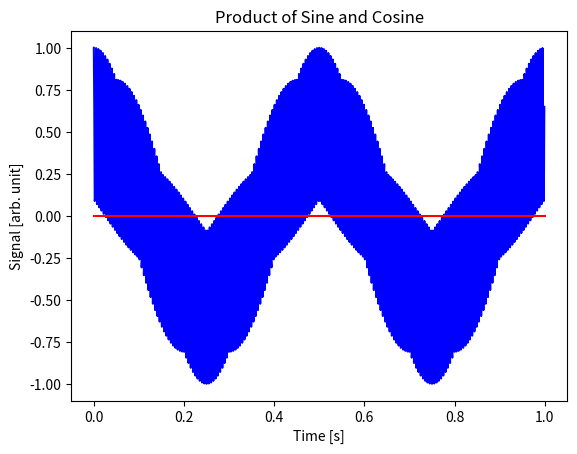

This figure's Python source:
'''
Program that visualises mean of sine-cosine products
The lesson lies in varying the second frequency slightly,
first to something b/w 102.0 and 270,
second so that |freq1 - freq2| < 2.0

[redacted]
'''

from matplotlib import pyplot as plt
import numpy as np

N = 1000
T = 1.0
t = np.linspace(0, T*(N-1)/N, N)
freq1 = 100.0
freq2 = 102.0
omega1 = 2*np.pi*freq1
omega2 = 2*np.pi*freq2
f = np.cos(omega1*t)
g = np.cos(omega2*t)

# Printing 'integral', no normalisation (1/N)
print("Integral: ", sum(f*g))

# Plotting
plt.plot(t, f*g, '-b')
plt.title("Product of Sine and Cosine")
plt.xlabel("Time [s]")
plt.ylabel("Signal [arb. unit]")
plt.plot((0, T), (0,0), '-r') # 
plt.show()
